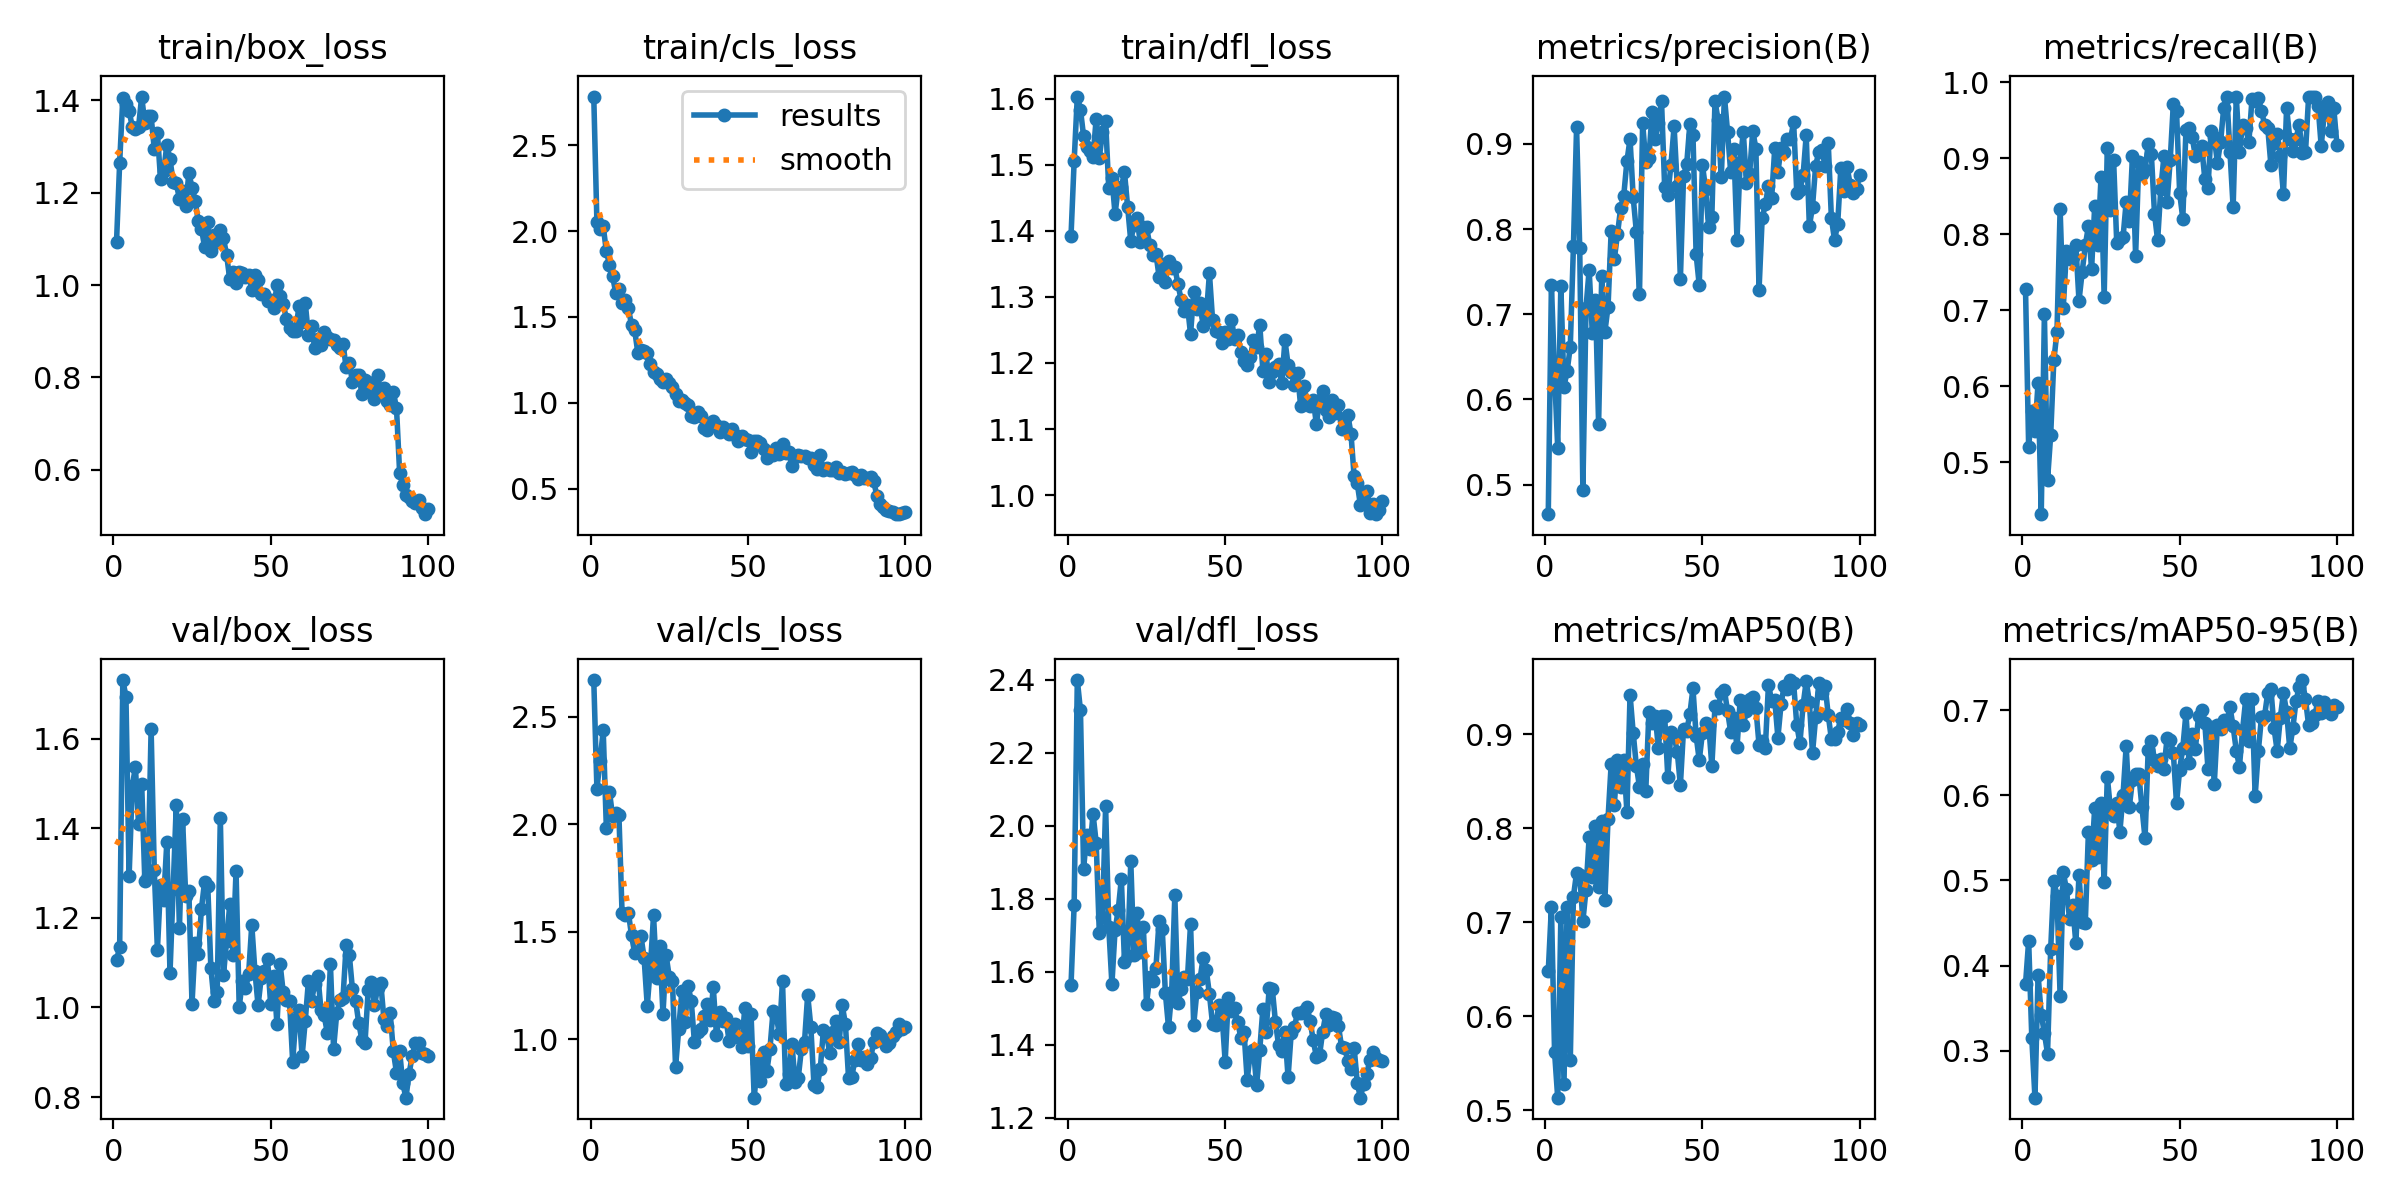

The data file committed next to this chart (first rows):
epoch, time, train/box_loss, train/cls_loss, train/dfl_loss, metrics/precision(B), metrics/recall(B), metrics/mAP50(B), metrics/mAP50-95(B), val/box_loss, val/cls_loss, val/dfl_loss, lr/pg0, lr/pg1, lr/pg2
1, 6.721, 1.093, 2.783, 1.392, 0.4652, 0.7282, 0.6477, 0.378, 1.105, 2.67, 1.563, 0.0005421, 0.0005421, 0.0005421
2, 11.85, 1.265, 2.053, 1.506, 0.7347, 0.5202, 0.7163, 0.4291, 1.135, 2.165, 1.784, 0.001087, 0.001087, 0.001087
3, 17.38, 1.406, 2.011, 1.603, 0.63, 0.5678, 0.5619, 0.3145, 1.732, 2.295, 2.399, 0.001621, 0.001621, 0.001621
4, 23.31, 1.393, 2.028, 1.583, 0.5434, 0.5417, 0.5132, 0.2447, 1.695, 2.437, 2.316, 0.001617, 0.001617, 0.001617
5, 27.91, 1.377, 1.882, 1.543, 0.7331, 0.6051, 0.705, 0.3888, 1.293, 1.983, 1.883, 0.001601, 0.001601, 0.001601
6, 32.49, 1.343, 1.804, 1.527, 0.6151, 0.4318, 0.5281, 0.3424, 1.494, 2.15, 1.975, 0.001584, 0.001584, 0.001584
7, 37.19, 1.338, 1.736, 1.52, 0.6333, 0.6952, 0.7165, 0.3205, 1.537, 2.036, 1.936, 0.001568, 0.001568, 0.001568
8, 43.47, 1.342, 1.639, 1.512, 0.6621, 0.4768, 0.553, 0.2965, 1.41, 2.052, 2.033, 0.001551, 0.001551, 0.001551
9, 48.89, 1.408, 1.663, 1.57, 0.7799, 0.5357, 0.7271, 0.4193, 1.499, 2.041, 1.954, 0.001535, 0.001535, 0.001535
10, 55.31, 1.35, 1.579, 1.511, 0.9195, 0.6343, 0.7527, 0.4991, 1.283, 1.585, 1.707, 0.001518, 0.001518, 0.001518
11, 60.89, 1.366, 1.599, 1.549, 0.778, 0.6718, 0.7507, 0.4822, 1.294, 1.577, 1.75, 0.001502, 0.001502, 0.001502
12, 66.05, 1.365, 1.552, 1.566, 0.4936, 0.8333, 0.701, 0.364, 1.622, 1.59, 2.053, 0.001485, 0.001485, 0.001485
13, 71.61, 1.295, 1.452, 1.464, 0.7076, 0.7037, 0.7344, 0.51, 1.308, 1.484, 1.722, 0.001469, 0.001469, 0.001469
14, 76.42, 1.329, 1.424, 1.48, 0.7523, 0.7782, 0.7909, 0.4895, 1.129, 1.402, 1.566, 0.001452, 0.001452, 0.001452
15, 80.84, 1.229, 1.291, 1.425, 0.6779, 0.7678, 0.7478, 0.4548, 1.273, 1.406, 1.714, 0.001436, 0.001436, 0.001436
16, 84.68, 1.247, 1.309, 1.465, 0.7168, 0.7703, 0.8027, 0.4706, 1.241, 1.481, 1.769, 0.001419, 0.001419, 0.001419
17, 90.52, 1.304, 1.301, 1.466, 0.5716, 0.7857, 0.7375, 0.426, 1.371, 1.379, 1.855, 0.001403, 0.001403, 0.001403
18, 96.38, 1.273, 1.289, 1.488, 0.7454, 0.7128, 0.8073, 0.5065, 1.077, 1.157, 1.626, 0.001386, 0.001386, 0.001386
19, 102.4, 1.224, 1.223, 1.436, 0.6794, 0.75, 0.7234, 0.4513, 1.264, 1.337, 1.642, 0.00137, 0.00137, 0.00137
20, 107.6, 1.22, 1.18, 1.384, 0.7089, 0.7856, 0.8103, 0.4497, 1.453, 1.577, 1.902, 0.001353, 0.001353, 0.001353
21, 112.2, 1.187, 1.17, 1.409, 0.7976, 0.8106, 0.8683, 0.5575, 1.177, 1.287, 1.645, 0.001337, 0.001337, 0.001337
22, 117.3, 1.203, 1.141, 1.419, 0.7649, 0.7541, 0.8252, 0.5238, 1.421, 1.433, 1.762, 0.00132, 0.00132, 0.00132
23, 122.7, 1.171, 1.119, 1.382, 0.794, 0.838, 0.8731, 0.5855, 1.248, 1.117, 1.656, 0.001304, 0.001304, 0.001304
24, 126.8, 1.243, 1.141, 1.405, 0.8245, 0.7864, 0.8442, 0.5282, 1.259, 1.391, 1.722, 0.001287, 0.001287, 0.001287
25, 131.3, 1.211, 1.114, 1.406, 0.8394, 0.8755, 0.8729, 0.5905, 1.008, 1.291, 1.513, 0.001271, 0.001271, 0.001271
26, 137, 1.182, 1.091, 1.379, 0.8797, 0.7176, 0.8171, 0.4981, 1.145, 1.273, 1.586, 0.001254, 0.001254, 0.001254
27, 141.7, 1.138, 1.05, 1.364, 0.9059, 0.9143, 0.9421, 0.6219, 1.12, 0.873, 1.576, 0.001238, 0.001238, 0.001238
28, 147.3, 1.122, 1.012, 1.365, 0.8372, 0.832, 0.9014, 0.5834, 1.221, 1.047, 1.612, 0.001221, 0.001221, 0.001221
29, 151.9, 1.083, 1.014, 1.331, 0.7971, 0.8982, 0.8664, 0.5762, 1.281, 1.224, 1.741, 0.001205, 0.001205, 0.001205
30, 157.6, 1.136, 1.001, 1.35, 0.7242, 0.7887, 0.8439, 0.5909, 1.272, 1.083, 1.717, 0.001188, 0.001188, 0.001188
31, 162.7, 1.075, 0.9881, 1.322, 0.9244, 0.7938, 0.8679, 0.5573, 1.088, 1.25, 1.541, 0.001172, 0.001172, 0.001172
32, 168.5, 1.108, 0.9256, 1.354, 0.8789, 0.7963, 0.8398, 0.6004, 1.015, 1.177, 1.448, 0.001155, 0.001155, 0.001155
33, 173.2, 1.094, 0.918, 1.344, 0.8838, 0.8426, 0.9238, 0.658, 1.034, 0.9866, 1.544, 0.001139, 0.001139, 0.001139
34, 178, 1.12, 0.9444, 1.345, 0.9371, 0.8172, 0.9121, 0.5865, 1.424, 1.035, 1.81, 0.001122, 0.001122, 0.001122
35, 183.2, 1.101, 0.9225, 1.319, 0.9053, 0.9028, 0.9196, 0.618, 1.073, 1.046, 1.513, 0.001106, 0.001106, 0.001106
36, 188.8, 1.065, 0.855, 1.296, 0.9242, 0.7723, 0.8857, 0.6255, 1.149, 1.111, 1.552, 0.001089, 0.001089, 0.001089
37, 194.7, 1.013, 0.8406, 1.279, 0.9506, 0.8951, 0.9189, 0.6246, 1.231, 1.163, 1.587, 0.001073, 0.001073, 0.001073
38, 200.3, 1.028, 0.882, 1.288, 0.8494, 0.8796, 0.9195, 0.5865, 1.118, 1.092, 1.579, 0.001056, 0.001056, 0.001056
39, 205.3, 1.005, 0.892, 1.244, 0.8401, 0.8844, 0.8544, 0.5494, 1.306, 1.242, 1.731, 0.00104, 0.00104, 0.00104
40, 210.2, 1.029, 0.8687, 1.307, 0.8753, 0.9188, 0.9024, 0.6537, 1, 1.019, 1.455, 0.001023, 0.001023, 0.001023
41, 215.5, 1.026, 0.828, 1.281, 0.9207, 0.9058, 0.8982, 0.6643, 1.06, 1.128, 1.545, 0.001007, 0.001007, 0.001007
42, 219.7, 1.018, 0.8614, 1.291, 0.8508, 0.8275, 0.8815, 0.6413, 1.043, 1.084, 1.579, 0.0009904, 0.0009904, 0.0009904
43, 223.5, 1.021, 0.8433, 1.256, 0.7411, 0.7921, 0.8459, 0.6345, 1.075, 1.099, 1.638, 0.0009739, 0.0009739, 0.0009739
44, 229.4, 0.9902, 0.8177, 1.271, 0.8619, 0.8598, 0.9053, 0.6423, 1.185, 0.995, 1.605, 0.0009574, 0.0009574, 0.0009574
45, 235.8, 1.023, 0.8502, 1.336, 0.8759, 0.9028, 0.9036, 0.6312, 1.081, 1.048, 1.539, 0.0009409, 0.0009409, 0.0009409
46, 241.2, 1.012, 0.8117, 1.265, 0.923, 0.8426, 0.9213, 0.667, 1.004, 1.073, 1.456, 0.0009244, 0.0009244, 0.0009244
47, 245.4, 0.9812, 0.7794, 1.249, 0.9103, 0.8983, 0.9487, 0.6655, 1.067, 1.013, 1.453, 0.0009078, 0.0009078, 0.0009078
48, 250.4, 0.9802, 0.8084, 1.247, 0.7706, 0.9722, 0.8986, 0.6495, 1.082, 0.9654, 1.508, 0.0008913, 0.0008913, 0.0008913
49, 255.6, 0.9651, 0.7916, 1.23, 0.734, 0.963, 0.8723, 0.5908, 1.108, 1.145, 1.484, 0.0008748, 0.0008748, 0.0008748
50, 260.9, 0.9672, 0.7818, 1.246, 0.8759, 0.8545, 0.9012, 0.6304, 1.007, 0.972, 1.354, 0.0008583, 0.0008583, 0.0008583
51, 266.1, 0.9501, 0.7146, 1.237, 0.8472, 0.8208, 0.9121, 0.6554, 1.07, 1.118, 1.53, 0.0008418, 0.0008418, 0.0008418
52, 270.7, 1, 0.7783, 1.266, 0.802, 0.9376, 0.9102, 0.6966, 0.9622, 0.7296, 1.494, 0.0008253, 0.0008253, 0.0008253
53, 275.2, 0.9762, 0.7753, 1.237, 0.8147, 0.9398, 0.866, 0.6381, 1.098, 0.8893, 1.5, 0.0008088, 0.0008088, 0.0008088
54, 280.4, 0.9586, 0.7661, 1.243, 0.9506, 0.9276, 0.9296, 0.6724, 1.034, 0.8081, 1.463, 0.0007923, 0.0007923, 0.0007923
55, 286.6, 0.9271, 0.7292, 1.217, 0.9278, 0.9028, 0.9279, 0.6548, 1.017, 0.9436, 1.419, 0.0007758, 0.0007758, 0.0007758
56, 292.8, 0.9076, 0.6805, 1.203, 0.8609, 0.9055, 0.9438, 0.6932, 1.014, 0.8516, 1.435, 0.0007593, 0.0007593, 0.0007593
57, 298.4, 0.9011, 0.698, 1.197, 0.9557, 0.9159, 0.9467, 0.7, 0.8788, 0.9544, 1.304, 0.0007428, 0.0007428, 0.0007428
58, 302.7, 0.9008, 0.6976, 1.209, 0.914, 0.8732, 0.9244, 0.6852, 0.9753, 1.133, 1.38, 0.0007263, 0.0007263, 0.0007263
59, 307.9, 0.9552, 0.7355, 1.235, 0.8665, 0.8611, 0.9023, 0.6313, 0.9945, 1.111, 1.386, 0.0007098, 0.0007098, 0.0007098
60, 312.4, 0.9202, 0.7044, 1.224, 0.8942, 0.9367, 0.9172, 0.6804, 0.8914, 1.024, 1.29, 0.0006933, 0.0006933, 0.0006933
... 40 more rows
